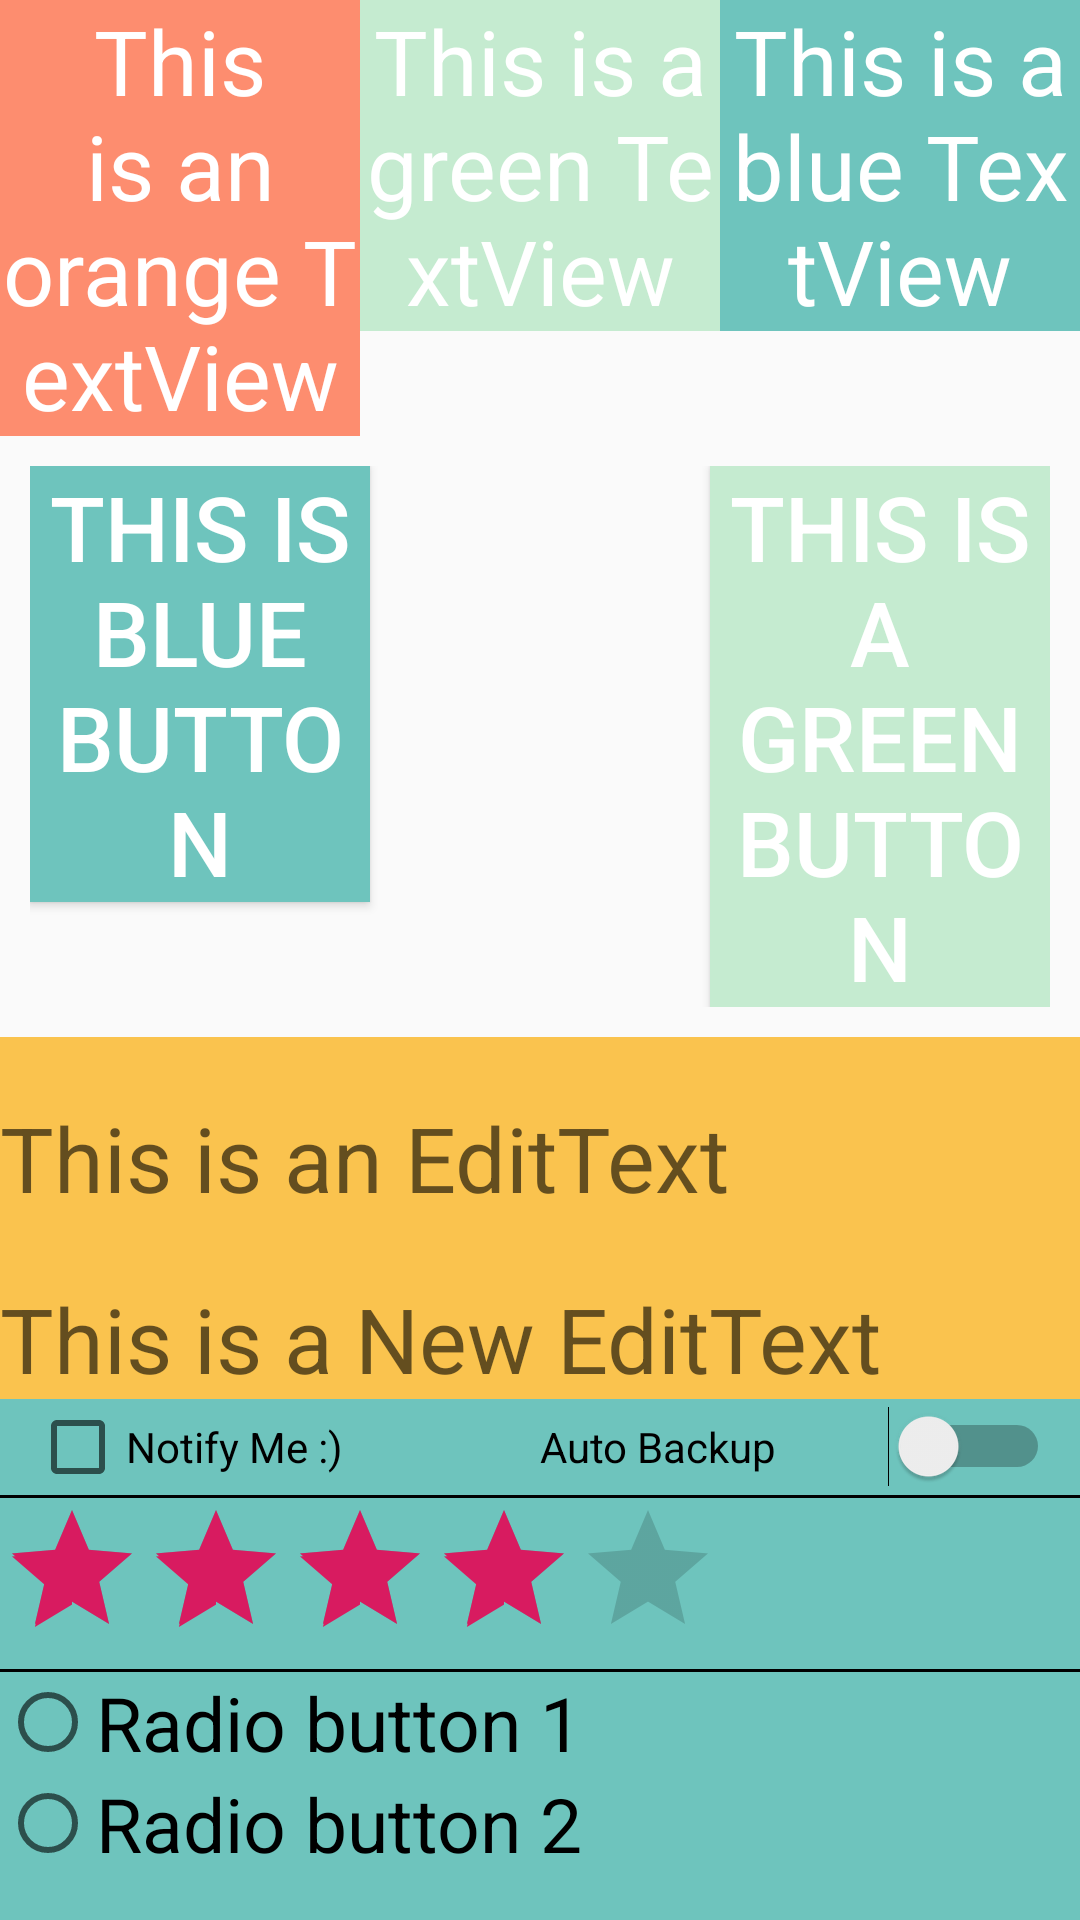

Android layout source for this screen:
<!-- AndroidManifest.xml: application theme AppTheme -->
<!-- res/layout/activity_second.xml -->
<?xml version="1.0" encoding="utf-8"?>
<LinearLayout xmlns:android="http://schemas.android.com/apk/res/android"
    android:layout_width="match_parent"
    android:layout_height="match_parent"
    android:orientation="vertical">

    <LinearLayout
        android:layout_width="match_parent"
        android:layout_height="wrap_content"
        android:orientation="horizontal">

        <TextView
            android:id="@+id/orangeTextView"
            android:layout_width="0dp"
            android:layout_height="wrap_content"
            android:layout_weight="1"
            android:background="@color/orange"
            android:gravity="center"
            android:text="@string/orange_textview"
            android:textColor="@color/white"
            android:textSize="30sp" />

        <TextView
            android:id="@+id/greenTextView"
            android:layout_width="0dp"
            android:layout_height="wrap_content"
            android:layout_weight="1"
            android:background="@color/green"
            android:gravity="center"
            android:text="@string/green_textview"
            android:textColor="@color/white"
            android:textSize="30sp" />

        <TextView
            android:id="@+id/blueTextView"
            android:layout_width="0dp"
            android:layout_height="wrap_content"
            android:layout_weight="1"
            android:background="@color/blue"
            android:gravity="center"
            android:text="@string/blue_textview"
            android:textColor="@color/white"
            android:textSize="30sp" />

    </LinearLayout>

    <LinearLayout
        android:layout_width="match_parent"
        android:layout_height="wrap_content"
        android:orientation="horizontal"
        android:padding="10dp">

        <Button
            android:id="@+id/blue_button"
            android:layout_width="0dp"
            android:layout_height="wrap_content"
            android:layout_weight="1"
            android:background="@color/blue"
            android:text="@string/blue_button"
            android:textColor="@color/white"
            android:textSize="30sp" />

        <ImageView
            android:layout_width="0dp"
            android:layout_height="wrap_content"
            android:layout_weight="1"
            android:src="@drawable/ic_launcher_background" />

        <Button
            android:id="@+id/green_button"
            android:layout_width="0dp"
            android:layout_height="wrap_content"
            android:layout_weight="1"
            android:background="@color/green"
            android:text="@string/green_button"
            android:textColor="@color/white"
            android:textSize="30sp" />
    </LinearLayout>

    <EditText
        android:id="@+id/first_editText"
        android:layout_width="match_parent"
        android:layout_height="wrap_content"
        android:background="@color/yellow"
        android:hint="@string/this_is_an_edittext"
        android:paddingTop="20dp"
        android:textColor="@color/black"
        android:textSize="30sp" />

    <EditText
        android:id="@+id/second_editText"
        android:layout_width="match_parent"
        android:layout_height="wrap_content"
        android:background="@color/yellow"
        android:hint="@string/this_is_a_new_edittext"
        android:paddingTop="20dp"
        android:textColor="@color/black"
        android:textSize="30sp" />

    <LinearLayout
        android:layout_width="match_parent"
        android:layout_height="match_parent"
        android:background="@color/blue"
        android:orientation="vertical">

        <LinearLayout
            android:layout_width="match_parent"
            android:layout_height="wrap_content"
            android:orientation="horizontal"
            android:paddingLeft="10dp"
            android:paddingRight="10dp">

            <CheckBox
                android:layout_width="0dp"
                android:layout_height="wrap_content"
                android:layout_weight="1"
                android:text="@string/notify_me" />

            <Switch
                android:layout_width="0dp"
                android:layout_height="wrap_content"
                android:layout_weight="1"
                android:text="@string/auto_backup" />

        </LinearLayout>

        <View
            android:id="@+id/first_divider"
            android:layout_width="match_parent"
            android:layout_height="1dp"
            android:background="@color/black" />

        <RatingBar
            android:id="@+id/rating_bar"
            android:layout_width="wrap_content"
            android:layout_height="wrap_content"
            android:numStars="5"
            android:rating="4"
            android:stepSize="1" />

        <View
            android:id="@+id/second_divider"
            android:layout_width="match_parent"
            android:layout_height="1dp"
            android:background="@color/black" />

        <RadioGroup
            android:id="@+id/radio_group"
            android:layout_width="wrap_content"
            android:layout_height="wrap_content"
            android:gravity="center_horizontal">

            <RadioButton
                android:id="@+id/radio_button1"
                android:layout_width="wrap_content"
                android:layout_height="wrap_content"
                android:text="@string/radio_button_1"
                android:textSize="25sp" />

            <RadioButton
                android:id="@+id/radio_button2"
                android:layout_width="wrap_content"
                android:layout_height="wrap_content"
                android:text="@string/radio_button_2"
                android:textSize="25sp" />

        </RadioGroup>
    </LinearLayout>
</LinearLayout>
<!-- resources referenced by this layout -->
<resources>
  <color name="black">#000</color>
  <color name="blue">#6EC4BD</color>
  <color name="green">#C5EBD0</color>
  <color name="orange">#FD8D6F</color>
  <color name="white">#fff</color>
  <color name="yellow">#fac34e</color>
  <string name="auto_backup">Auto Backup</string>
  <string name="blue_button">This is Blue Button</string>
  <string name="blue_textview">This is a blue TextView</string>
  <string name="green_button">This is a Green Button</string>
  <string name="green_textview">This is a green TextView</string>
  <string name="notify_me">Notify Me :)</string>
  <string name="orange_textview">This is an orange TextView</string>
  <string name="radio_button_1">Radio button 1</string>
  <string name="radio_button_2">Radio button 2</string>
  <string name="this_is_a_new_edittext">This is a New EditText</string>
  <string name="this_is_an_edittext">This is an EditText</string>
  <style name="AppTheme" parent="Theme.AppCompat.Light.DarkActionBar">
          
          <item name="colorPrimary">@color/colorPrimary</item>
          <item name="colorPrimaryDark">@color/colorPrimaryDark</item>
          <item name="colorAccent">@color/colorAccent</item>
      </style>
  <color name="colorPrimary">#008577</color>
  <color name="colorPrimaryDark">#00574B</color>
  <color name="colorAccent">#D81B60</color>
</resources>
